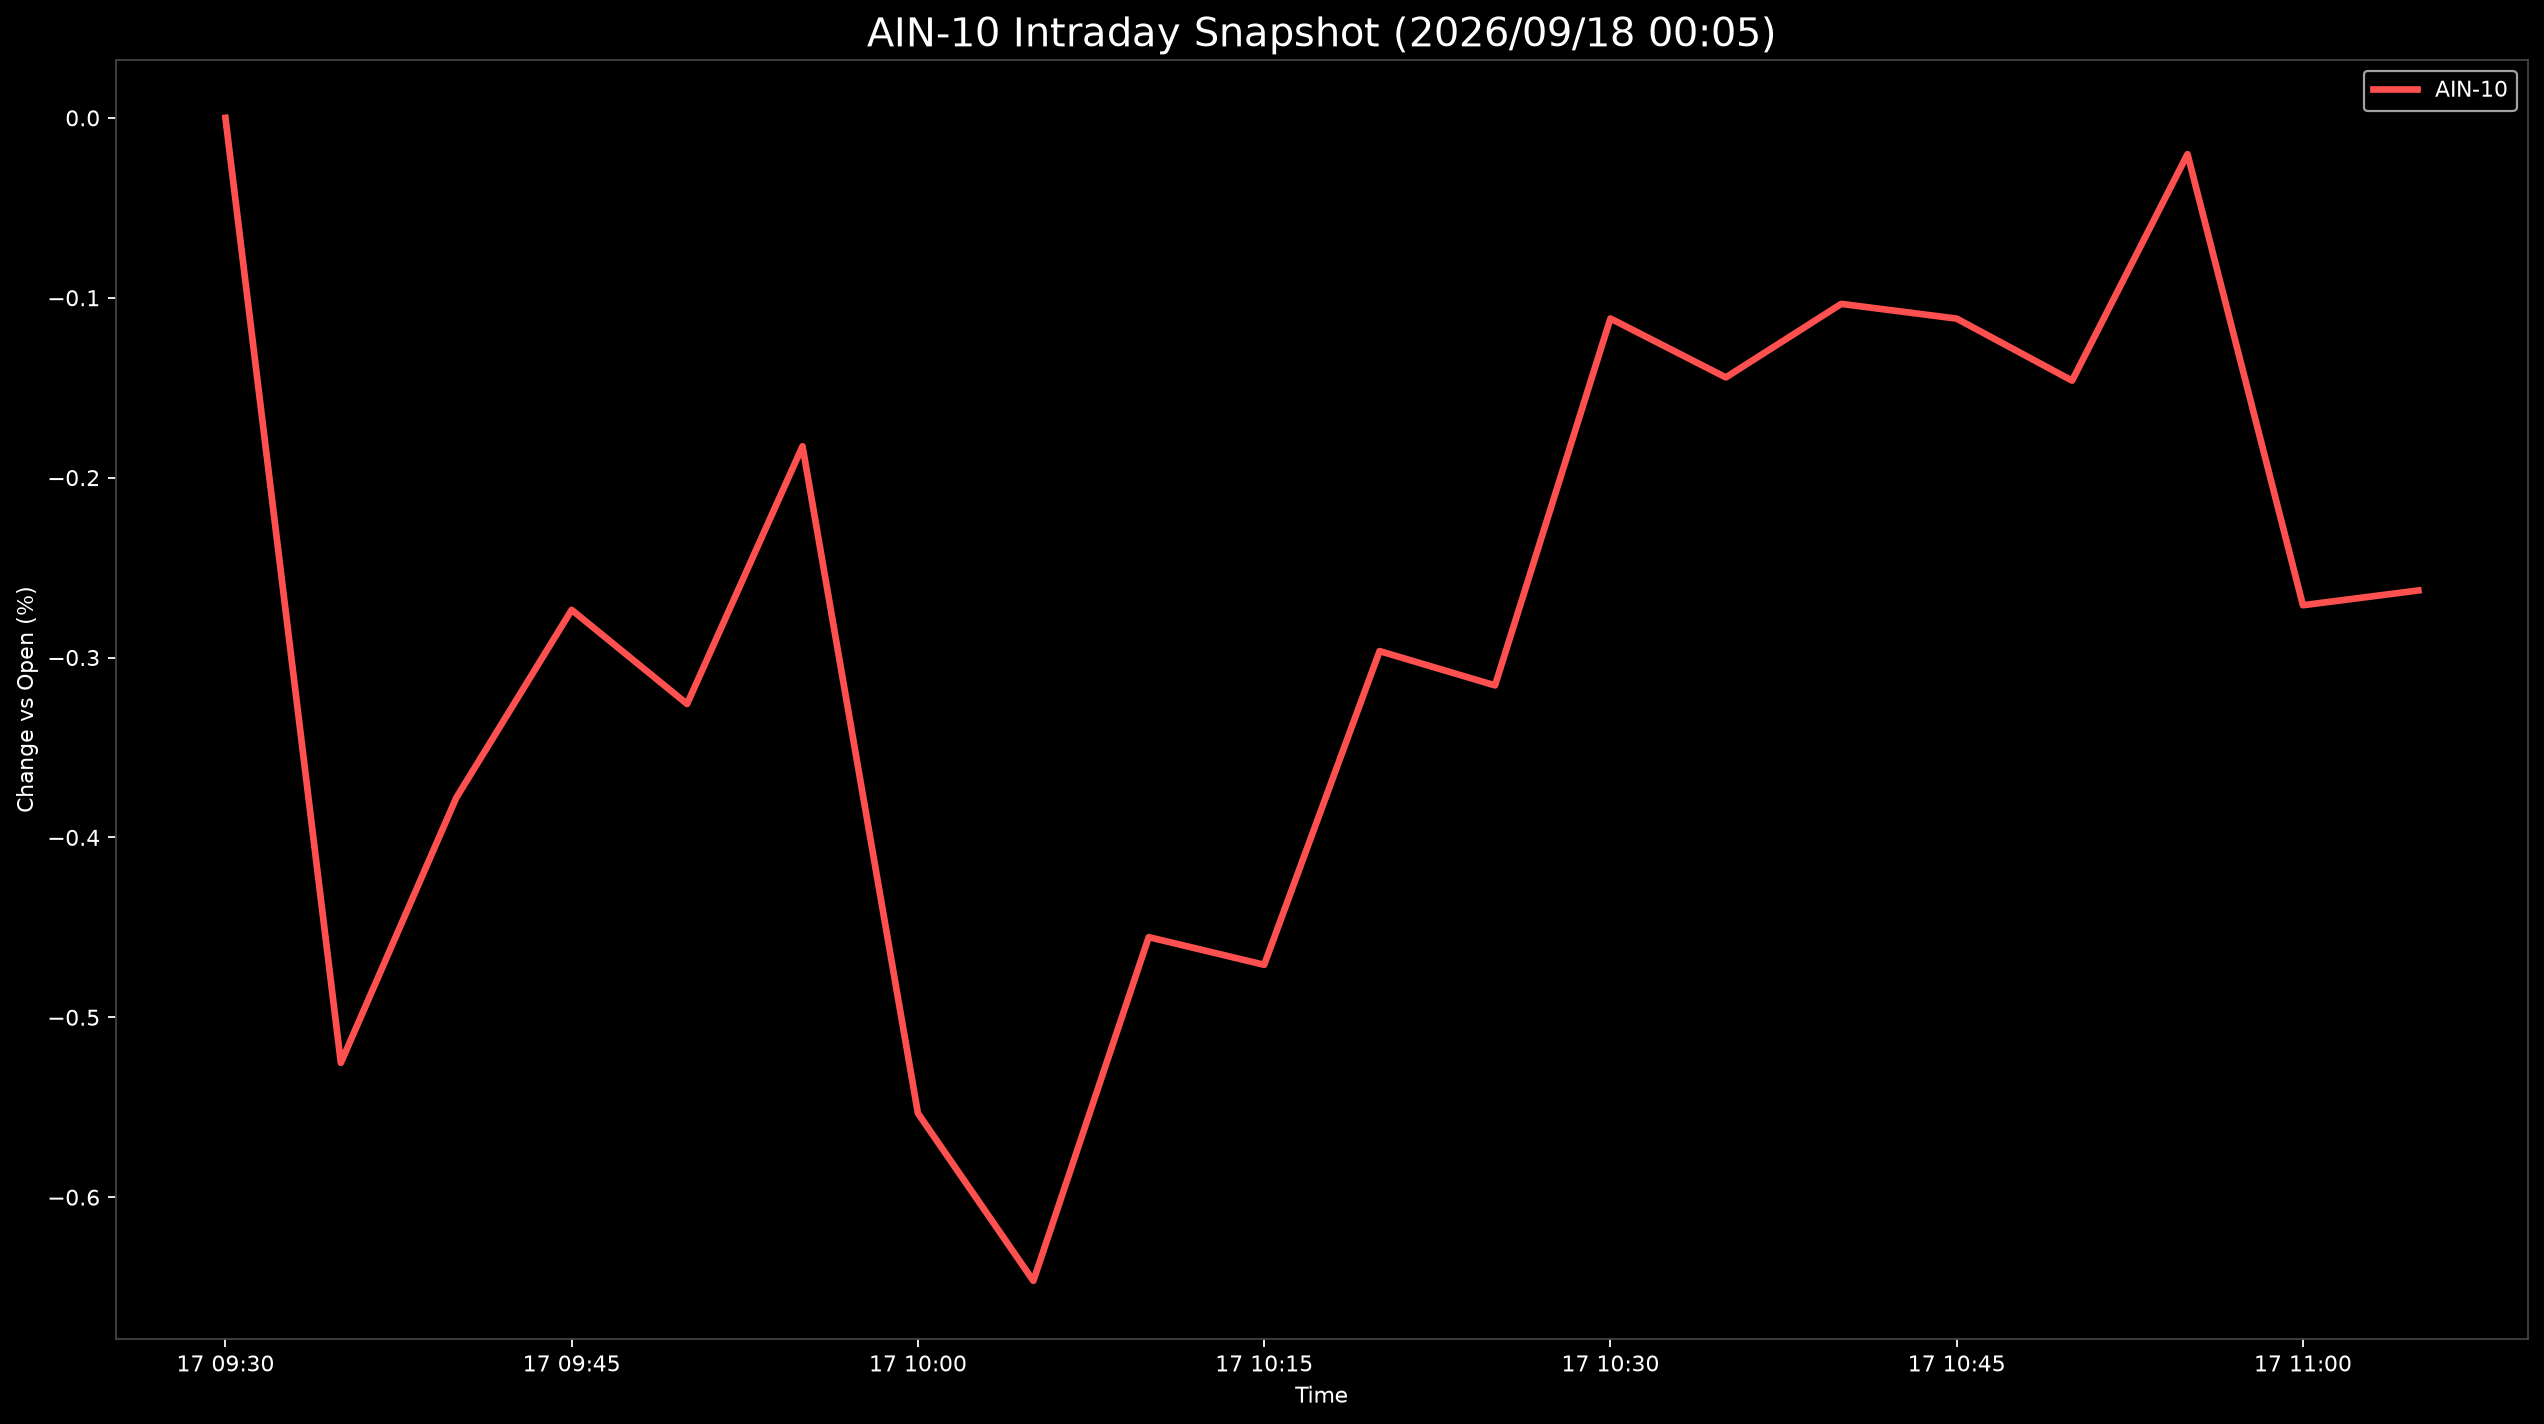

Values plotted in this chart, from the file beside it:
Datetime, AIN-10
2026-09-17 09:30:00, 0.0
2026-09-17 09:35:00, -0.5253
2026-09-17 09:40:00, -0.378
2026-09-17 09:45:00, -0.2735
2026-09-17 09:50:00, -0.3258
2026-09-17 09:55:00, -0.1825
2026-09-17 10:00:00, -0.5534
2026-09-17 10:05:00, -0.6465
2026-09-17 10:10:00, -0.4554
2026-09-17 10:15:00, -0.4708
2026-09-17 10:20:00, -0.2964
2026-09-17 10:25:00, -0.3155
2026-09-17 10:30:00, -0.1115
2026-09-17 10:35:00, -0.1443
2026-09-17 10:40:00, -0.1034
2026-09-17 10:45:00, -0.1116
2026-09-17 10:50:00, -0.1461
2026-09-17 10:55:00, -0.02017
2026-09-17 11:00:00, -0.2709
2026-09-17 11:05:00, -0.2627
